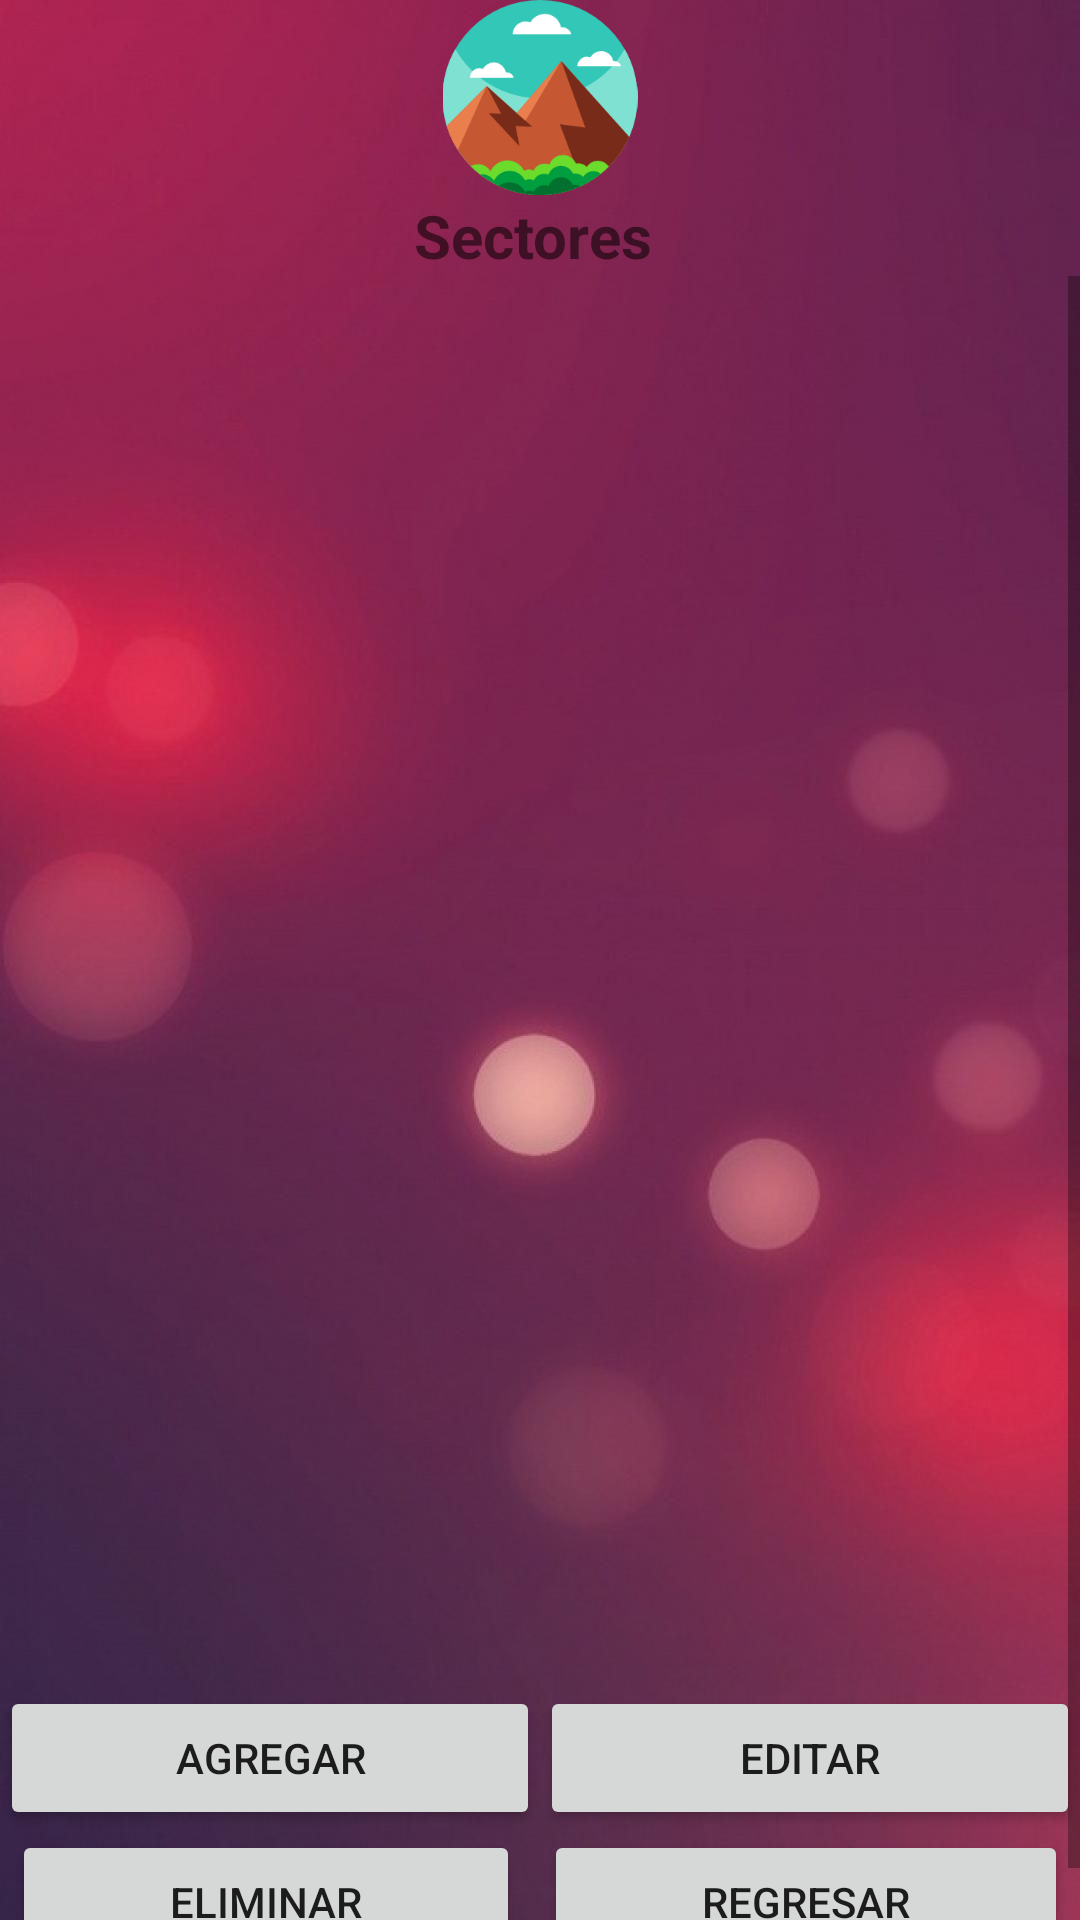

Reconstruct the res/layout file that produces this screen, plus the resources it refers to.
<!-- AndroidManifest.xml: application theme Theme.PCM_JZQ -->
<!-- res/layout/activity_sectores.xml -->
<?xml version="1.0" encoding="utf-8"?>
<androidx.constraintlayout.widget.ConstraintLayout xmlns:android="http://schemas.android.com/apk/res/android"
    xmlns:app="http://schemas.android.com/apk/res-auto"
    xmlns:tools="http://schemas.android.com/tools"
    android:layout_width="match_parent"
    android:layout_height="match_parent"
    android:background="@drawable/mainactivity_background"
    tools:context=".SectoresActivity">

    <LinearLayout
        android:layout_width="0dp"
        android:layout_height="0dp"
        android:orientation="vertical"
        app:layout_constraintBottom_toBottomOf="parent"
        app:layout_constraintEnd_toEndOf="parent"
        app:layout_constraintStart_toStartOf="parent"
        app:layout_constraintTop_toTopOf="parent">

        <ImageView
            android:id="@+id/imageView5"
            android:layout_width="match_parent"
            android:layout_height="65dp"
            app:srcCompat="@drawable/mountain" />

        <TextView
            android:id="@+id/textView3"
            android:layout_width="match_parent"
            android:layout_height="wrap_content"
            android:text="Sectores "
            android:textAlignment="center"
            android:textSize="20sp"
            android:textStyle="bold" />

        <ScrollView
            android:layout_width="match_parent"
            android:layout_height="match_parent">
            <LinearLayout
                android:layout_width="match_parent"
                android:layout_height="match_parent"
                android:orientation="vertical">

                <ScrollView
                    android:layout_width="match_parent"
                    android:layout_height="470dp">

                    <LinearLayout
                        android:layout_width="match_parent"
                        android:layout_height="wrap_content"
                        android:orientation="vertical">

                        <ListView
                            android:id="@+id/lstListaSectores"
                            android:layout_width="match_parent"
                            android:layout_height="470dp" />
                    </LinearLayout>
                </ScrollView>

                <LinearLayout
                    android:layout_width="match_parent"
                    android:layout_height="wrap_content"
                    android:orientation="horizontal">

                    <Button
                        android:id="@+id/btnSectoresActivityAgregar"
                        android:layout_width="150dp"
                        android:layout_height="wrap_content"
                        android:layout_weight="1"
                        android:insetLeft="5dp"
                        android:insetRight="5dp"
                        android:onClick="fn_CargarNuevoSectorActivity"
                        android:text="Agregar" />

                    <Button
                        android:id="@+id/btnSectoresActivityEditar"
                        android:layout_width="150dp"
                        android:layout_height="wrap_content"
                        android:layout_weight="1"
                        android:insetLeft="5dp"
                        android:insetRight="5dp"
                        android:onClick="fn_EditarSectorActivity"
                        android:text="Editar" />
                </LinearLayout>

                <LinearLayout
                    android:layout_width="match_parent"
                    android:layout_height="wrap_content"
                    android:orientation="horizontal">

                    <Button
                        android:id="@+id/btnEliminarS"
                        android:layout_width="wrap_content"
                        android:layout_height="wrap_content"
                        android:layout_marginHorizontal="12px"
                        android:layout_weight="1"
                        android:onClick="BorrarSector"
                        android:text="Eliminar" />

                    <Button
                        android:id="@+id/btnRegresarS"
                        android:layout_width="wrap_content"
                        android:layout_height="wrap_content"
                        android:layout_marginHorizontal="12px"
                        android:layout_weight="1"
                        android:onClick="fn_Regresar"
                        android:text="Regresar" />

                </LinearLayout>
            </LinearLayout>
        </ScrollView>
    </LinearLayout>
</androidx.constraintlayout.widget.ConstraintLayout>
<!-- resources referenced by this layout -->
<resources>
  <!-- drawable mainactivity_background: jpg bitmap (drawable, 37124 bytes) -->
  <!-- drawable mountain: png bitmap (drawable, 17370 bytes) -->
  <style name="Theme.PCM_JZQ" parent="Theme.MaterialComponents.DayNight.DarkActionBar">
          
          <item name="colorPrimary">@color/purple_500</item>
          <item name="colorPrimaryVariant">@color/purple_700</item>
          <item name="colorOnPrimary">@color/white</item>
          
          <item name="colorSecondary">@color/teal_200</item>
          <item name="colorSecondaryVariant">@color/teal_700</item>
          <item name="colorOnSecondary">@color/black</item>
          
          <item name="android:statusBarColor" tools:targetApi="l">?attr/colorPrimaryVariant</item>
          
      </style>
  <color name="purple_500">#FF6200EE</color>
  <color name="purple_700">#FF3700B3</color>
  <color name="white">#FFFFFFFF</color>
  <color name="teal_200">#FF03DAC5</color>
  <color name="teal_700">#FF018786</color>
  <color name="black">#FF000000</color>
</resources>
